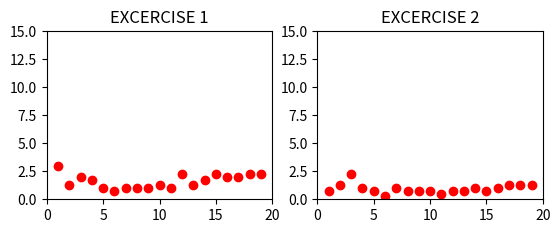

The script that saved this image:
"""
[redacted]
Taller03 Estructura datos y algorítmos
"""
import time
import numpy as np
import matplotlib.pyplot as plt

def milli():

    return time.time() * 1000000


#EXCERCISE 1
def ar_sum(arr, arr_sum):

  arr_sum += arr[0]

  if len(arr) == 1:
    return arr_sum

  return ar_sum(arr[1:], arr_sum)

  #c_2*n + T(n-1) 


#EXCERCISE 2
def check_w2(n, l, w):
    if n == len(l):
        return (w == 0)
    if check_w2(n+1, l, w) or check_w2(n+1, l, w - l[n]):
        return True
    return False

  # 2*T(n-1) + c_2

#PLOTS
def plots():
    x1 = []
    x2 = []

    y1 = []
    y2 = []


    for i in range(1,20):
        
        

        l = []

        for w in range(0,i):
            l.append(i)

        start = milli()
        ar_sum(l,0)
        end = milli() - start

        x1.append(i)
        y1.append(end)

        start2 = milli()
        check_w2(0, l, i)
        end2 = milli() - start2

        x2.append(i)
        y2.append(end2)

    print(y1)
    print()
    print(y2)

    l = []

    plt.figure()
    plt.subplot(2,2,1)
    plt.plot(x1, y1, 'ro')
    plt.axis([0, 20, 0, 15])
    plt.title('EXCERCISE 1')

    plt.subplot(2,2,2)
    plt.plot(x2, y2, 'ro')
    plt.axis([0, 20, 0, 15])
    plt.title('EXCERCISE 2')

    plt.show()

plots()
